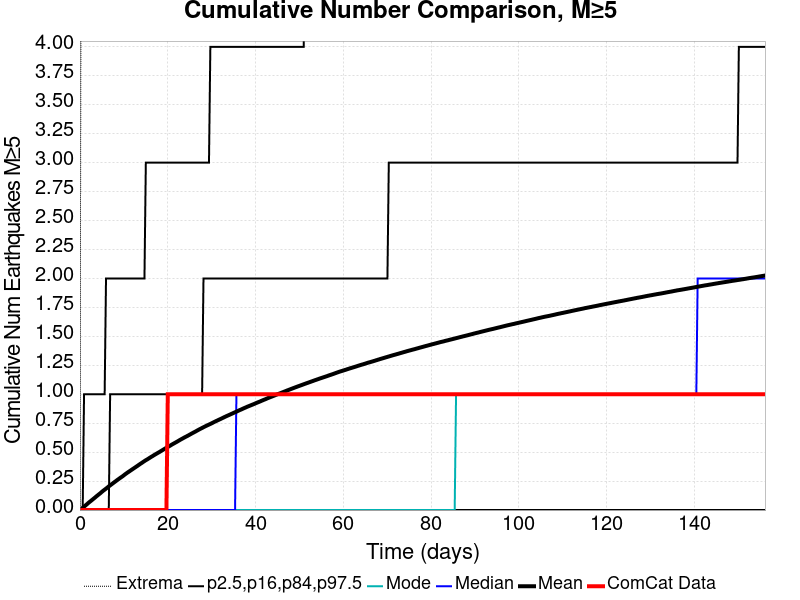

The file beside this chart, header and first rows:
Time (days), ComCat Data, Simulation Mean, Simulation Median, Simulation Mode, Simulation Minimum, Simulation Maximum, 2.5 %-ile, 16 %-ile, 84 %-ile, 97.5 %-ile
0.0, 0.0, 0.0, 0.0, 0.0, 0.0, 0.0, 0.0, 0.0, 0.0, 0.0
0.3128, 0.0, 0.00921, 0.0, 0.0, 0.0, 6.0, 0.0, 0.0, 0.0, 0.0
0.6256, 0.0, 0.01925, 0.0, 0.0, 0.0, 9.0, 0.0, 0.0, 0.0, 0.0
0.9384, 0.0, 0.02928, 0.0, 0.0, 0.0, 11.0, 0.0, 0.0, 0.0, 1.0
1.251, 0.0, 0.03937, 0.0, 0.0, 0.0, 11.0, 0.0, 0.0, 0.0, 1.0
1.564, 0.0, 0.04926, 0.0, 0.0, 0.0, 11.0, 0.0, 0.0, 0.0, 1.0
1.877, 0.0, 0.06002, 0.0, 0.0, 0.0, 13.0, 0.0, 0.0, 0.0, 1.0
2.19, 0.0, 0.06989, 0.0, 0.0, 0.0, 13.0, 0.0, 0.0, 0.0, 1.0
2.502, 0.0, 0.07918, 0.0, 0.0, 0.0, 13.0, 0.0, 0.0, 0.0, 1.0
2.815, 0.0, 0.08887, 0.0, 0.0, 0.0, 13.0, 0.0, 0.0, 0.0, 1.0
3.128, 0.0, 0.0986, 0.0, 0.0, 0.0, 14.0, 0.0, 0.0, 0.0, 1.0
3.441, 0.0, 0.1083, 0.0, 0.0, 0.0, 15.0, 0.0, 0.0, 0.0, 1.0
3.753, 0.0, 0.1185, 0.0, 0.0, 0.0, 17.0, 0.0, 0.0, 0.0, 1.0
4.066, 0.0, 0.128, 0.0, 0.0, 0.0, 17.0, 0.0, 0.0, 0.0, 1.0
4.379, 0.0, 0.1374, 0.0, 0.0, 0.0, 17.0, 0.0, 0.0, 0.0, 1.0
4.692, 0.0, 0.147, 0.0, 0.0, 0.0, 17.0, 0.0, 0.0, 0.0, 1.0
5.005, 0.0, 0.1576, 0.0, 0.0, 0.0, 17.0, 0.0, 0.0, 0.0, 1.0
5.317, 0.0, 0.1672, 0.0, 0.0, 0.0, 17.0, 0.0, 0.0, 0.0, 1.0
5.63, 0.0, 0.1762, 0.0, 0.0, 0.0, 17.0, 0.0, 0.0, 0.0, 1.0
5.943, 0.0, 0.1851, 0.0, 0.0, 0.0, 17.0, 0.0, 0.0, 0.0, 2.0
6.256, 0.0, 0.1944, 0.0, 0.0, 0.0, 17.0, 0.0, 0.0, 0.0, 2.0
6.569, 0.0, 0.2042, 0.0, 0.0, 0.0, 17.0, 0.0, 0.0, 0.0, 2.0
6.881, 0.0, 0.2134, 0.0, 0.0, 0.0, 17.0, 0.0, 0.0, 1.0, 2.0
7.194, 0.0, 0.222, 0.0, 0.0, 0.0, 17.0, 0.0, 0.0, 1.0, 2.0
7.507, 0.0, 0.231, 0.0, 0.0, 0.0, 17.0, 0.0, 0.0, 1.0, 2.0
7.82, 0.0, 0.2399, 0.0, 0.0, 0.0, 17.0, 0.0, 0.0, 1.0, 2.0
8.132, 0.0, 0.2486, 0.0, 0.0, 0.0, 17.0, 0.0, 0.0, 1.0, 2.0
8.445, 0.0, 0.2577, 0.0, 0.0, 0.0, 17.0, 0.0, 0.0, 1.0, 2.0
8.758, 0.0, 0.2662, 0.0, 0.0, 0.0, 17.0, 0.0, 0.0, 1.0, 2.0
9.071, 0.0, 0.2749, 0.0, 0.0, 0.0, 17.0, 0.0, 0.0, 1.0, 2.0
9.384, 0.0, 0.2831, 0.0, 0.0, 0.0, 17.0, 0.0, 0.0, 1.0, 2.0
9.696, 0.0, 0.2909, 0.0, 0.0, 0.0, 17.0, 0.0, 0.0, 1.0, 2.0
10.01, 0.0, 0.3004, 0.0, 0.0, 0.0, 17.0, 0.0, 0.0, 1.0, 2.0
10.32, 0.0, 0.3096, 0.0, 0.0, 0.0, 17.0, 0.0, 0.0, 1.0, 2.0
10.63, 0.0, 0.3181, 0.0, 0.0, 0.0, 17.0, 0.0, 0.0, 1.0, 2.0
10.95, 0.0, 0.3265, 0.0, 0.0, 0.0, 17.0, 0.0, 0.0, 1.0, 2.0
11.26, 0.0, 0.3343, 0.0, 0.0, 0.0, 18.0, 0.0, 0.0, 1.0, 2.0
11.57, 0.0, 0.3425, 0.0, 0.0, 0.0, 19.0, 0.0, 0.0, 1.0, 2.0
11.89, 0.0, 0.3505, 0.0, 0.0, 0.0, 19.0, 0.0, 0.0, 1.0, 2.0
12.2, 0.0, 0.3585, 0.0, 0.0, 0.0, 19.0, 0.0, 0.0, 1.0, 2.0
12.51, 0.0, 0.3664, 0.0, 0.0, 0.0, 19.0, 0.0, 0.0, 1.0, 2.0
12.82, 0.0, 0.3747, 0.0, 0.0, 0.0, 19.0, 0.0, 0.0, 1.0, 2.0
13.14, 0.0, 0.3824, 0.0, 0.0, 0.0, 19.0, 0.0, 0.0, 1.0, 2.0
13.45, 0.0, 0.3911, 0.0, 0.0, 0.0, 19.0, 0.0, 0.0, 1.0, 2.0
13.76, 0.0, 0.3991, 0.0, 0.0, 0.0, 20.0, 0.0, 0.0, 1.0, 2.0
14.08, 0.0, 0.4068, 0.0, 0.0, 0.0, 20.0, 0.0, 0.0, 1.0, 2.0
14.39, 0.0, 0.415, 0.0, 0.0, 0.0, 20.0, 0.0, 0.0, 1.0, 2.0
14.7, 0.0, 0.4228, 0.0, 0.0, 0.0, 20.0, 0.0, 0.0, 1.0, 2.0
15.01, 0.0, 0.4307, 0.0, 0.0, 0.0, 20.0, 0.0, 0.0, 1.0, 3.0
15.33, 0.0, 0.4373, 0.0, 0.0, 0.0, 21.0, 0.0, 0.0, 1.0, 3.0
15.64, 0.0, 0.4447, 0.0, 0.0, 0.0, 21.0, 0.0, 0.0, 1.0, 3.0
15.95, 0.0, 0.4524, 0.0, 0.0, 0.0, 23.0, 0.0, 0.0, 1.0, 3.0
16.26, 0.0, 0.4598, 0.0, 0.0, 0.0, 23.0, 0.0, 0.0, 1.0, 3.0
16.58, 0.0, 0.4668, 0.0, 0.0, 0.0, 23.0, 0.0, 0.0, 1.0, 3.0
16.89, 0.0, 0.4744, 0.0, 0.0, 0.0, 23.0, 0.0, 0.0, 1.0, 3.0
17.2, 0.0, 0.4814, 0.0, 0.0, 0.0, 23.0, 0.0, 0.0, 1.0, 3.0
17.52, 0.0, 0.4884, 0.0, 0.0, 0.0, 24.0, 0.0, 0.0, 1.0, 3.0
17.83, 0.0, 0.4953, 0.0, 0.0, 0.0, 24.0, 0.0, 0.0, 1.0, 3.0
18.14, 0.0, 0.502, 0.0, 0.0, 0.0, 24.0, 0.0, 0.0, 1.0, 3.0
18.45, 0.0, 0.5093, 0.0, 0.0, 0.0, 24.0, 0.0, 0.0, 1.0, 3.0
... 440 more rows
